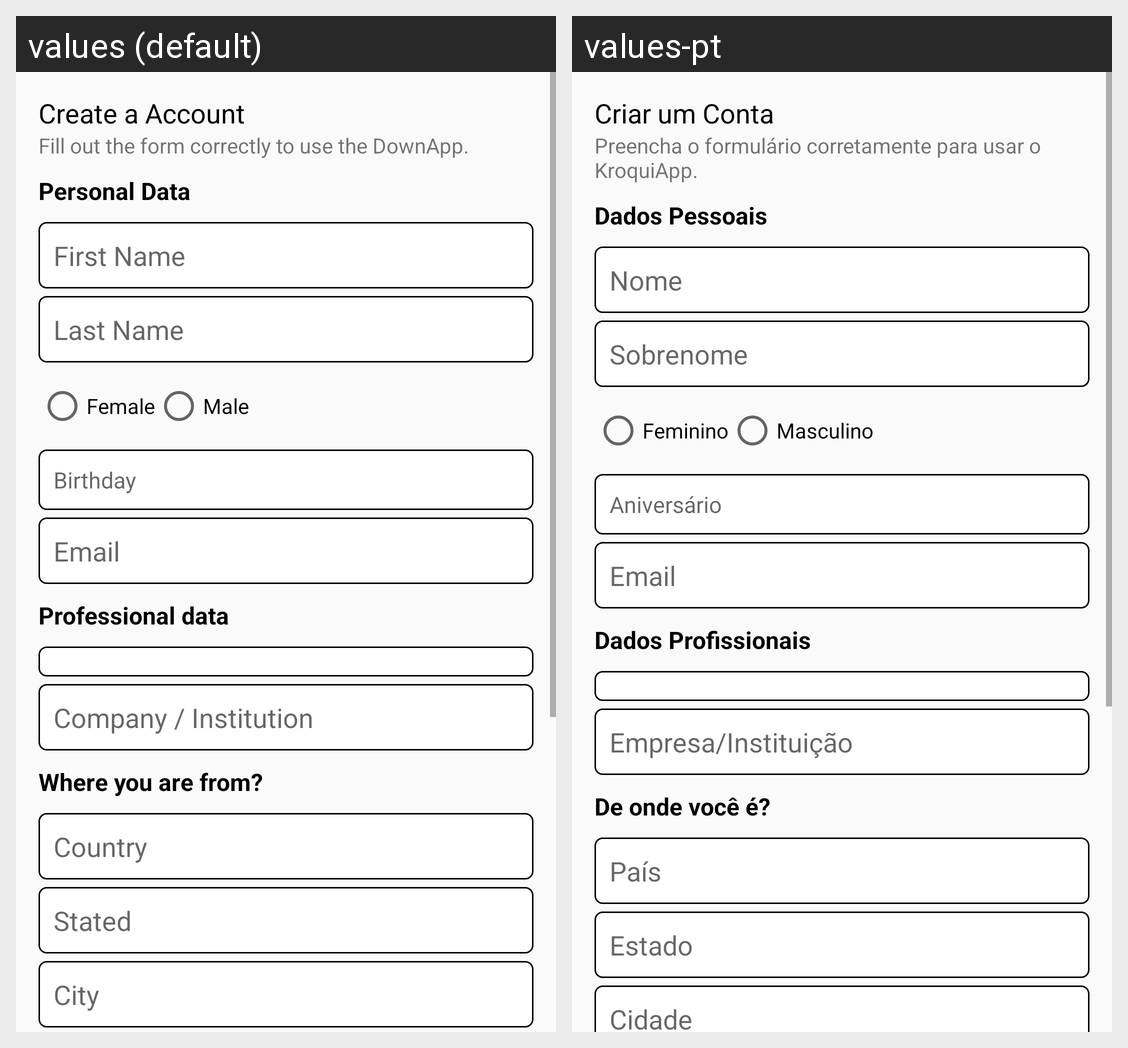

Here is an Android app screen in its default locale and in the app's own translations. Write out the translated-string differences for the strings that appear on this screen.
Android screen res/layout/activity_new_account.xml rendered under 2 locales, left to right: values (default), values-pt. Device: Nexus 5 (rendered at 1080×1920; each locale shown at half size, 540×960, under a caption strip naming it); theme AppTheme.
Strings drawn on this screen, with the default value and each locale's value (text and hints the layout hard-codes, and strings that could not be matched under every locale, appear in the picture but are not listed):

new_account
  values: Create a Account
  values-pt: Criar um Conta

paraAcessar
  values: Fill out the form correctly to use the DownApp.
  values-pt: Preencha o formulário corretamente para usar o KroquiApp.

dadosPessoa
  values: Personal Data
  values-pt: Dados Pessoais

firstName
  values: First Name
  values-pt: Nome

lastName
  values: Last Name
  values-pt: Sobrenome

generusF
  values: Female
  values-pt: Feminino

generusM
  values: Male
  values-pt: Masculino

bithDay
  values: Birthday
  values-pt: Aniversário

email
  values: Email
  values-pt: Email

profissional
  values: Professional data
  values-pt: Dados Profissionais

inst
  values: Company / Institution
  values-pt: Empresa/Instituição

whereare
  values: Where you are from?
  values-pt: De onde você é?

country
  values: Country
  values-pt: País

stated
  values: Stated
  values-pt: Estado

city
  values: City
  values-pt: Cidade
